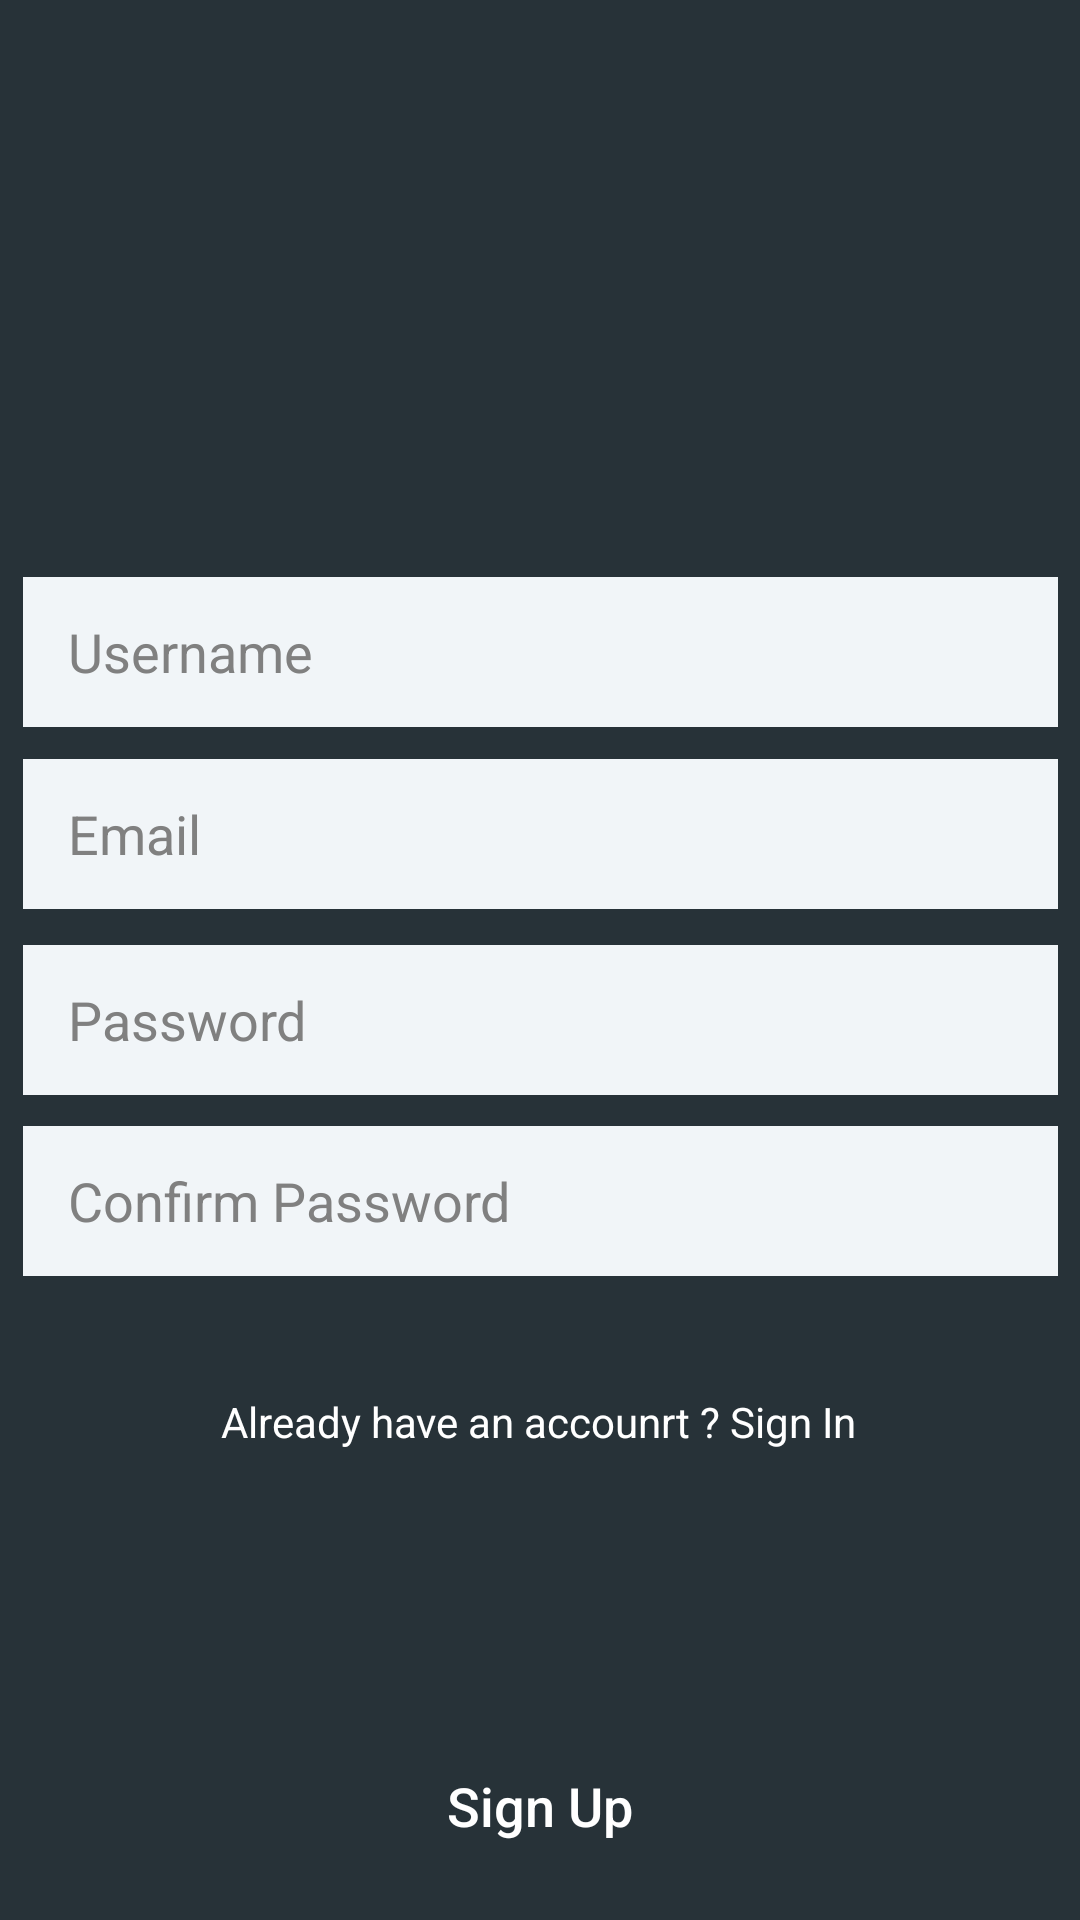

This screen was rendered from an Android layout file. Write that file and the resources it references.
<!-- AndroidManifest.xml: application theme AppTheme -->
<!-- res/layout/signup.xml -->
<?xml version="1.0" encoding="utf-8"?>
<androidx.constraintlayout.widget.ConstraintLayout xmlns:android="http://schemas.android.com/apk/res/android"
    xmlns:app="http://schemas.android.com/apk/res-auto"
    xmlns:tools="http://schemas.android.com/tools"
    android:layout_width="match_parent"
    android:layout_height="match_parent"
    android:background="#273238"
    tools:context=".SignupActivity">

    <ImageView
        android:layout_width="match_parent"
        android:layout_height="wrap_content"
        android:background="@drawable/icon2"
        tools:ignore="MissingConstraints" />


    <EditText
        android:id="@+id/nametxt"
        android:layout_width="345dp"
        android:layout_height="50dp"
        android:layout_marginStart="8dp"
        android:layout_marginLeft="8dp"
        android:layout_marginTop="8dp"
        android:layout_marginEnd="8dp"
        android:layout_marginRight="8dp"
        android:layout_marginBottom="8dp"
        android:background="#f1f5f8"
        android:ems="10"
        android:hint="Username"
        android:inputType="textPersonName"
        android:paddingLeft="15dp"
        android:textColor="@color/browser_actions_text_color"
        android:textColorHint="@android:color/tertiary_text_light"
        app:layout_constraintBottom_toBottomOf="parent"
        app:layout_constraintEnd_toEndOf="parent"
        app:layout_constraintStart_toStartOf="parent"
        app:layout_constraintTop_toTopOf="parent"
        app:layout_constraintVertical_bias="0.321" />

    <EditText
        android:id="@+id/emailtxt"
        android:layout_width="345dp"
        android:layout_height="50dp"
        android:layout_marginStart="8dp"
        android:layout_marginLeft="8dp"
        android:layout_marginTop="8dp"
        android:layout_marginEnd="8dp"
        android:layout_marginRight="8dp"
        android:layout_marginBottom="8dp"
        android:background="#f1f5f8"
        android:ems="10"
        android:hint="Email"
        android:inputType="textPersonName"
        android:paddingLeft="15dp"
        android:textColor="@color/browser_actions_text_color"
        android:textColorHint="@android:color/tertiary_text_light"
        app:layout_constraintBottom_toBottomOf="parent"
        app:layout_constraintEnd_toEndOf="parent"
        app:layout_constraintStart_toStartOf="parent"
        app:layout_constraintTop_toTopOf="parent"
        app:layout_constraintVertical_bias="0.427" />

    <EditText
        android:id="@+id/passwordtxt1"
        android:layout_width="345dp"
        android:layout_height="50dp"
        android:layout_marginStart="8dp"
        android:layout_marginLeft="8dp"
        android:layout_marginTop="8dp"
        android:layout_marginEnd="8dp"
        android:layout_marginRight="8dp"
        android:layout_marginBottom="8dp"
        android:background="#f1f5f8"
        android:ems="10"
        android:hint="Password"
        android:inputType="textPassword"
        android:paddingLeft="15dp"
        android:textColor="@color/browser_actions_text_color"
        android:textColorHint="@android:color/tertiary_text_light"
        app:layout_constraintBottom_toBottomOf="parent"
        app:layout_constraintEnd_toEndOf="parent"
        app:layout_constraintStart_toStartOf="parent"
        app:layout_constraintTop_toTopOf="parent"
        app:layout_constraintVertical_bias="0.535" />


    <Button
        android:id="@+id/signupbtn"
        android:layout_width="match_parent"
        android:layout_height="60dp"
        android:layout_marginStart="8dp"
        android:layout_marginTop="8dp"
        android:layout_marginEnd="8dp"
        android:layout_marginBottom="8dp"
        android:textAllCaps="false"
        android:background="@color/colorPrimaryRed"
        android:text="Sign Up"
        android:textColor="@android:color/background_light"
        android:textSize="18sp"
        app:layout_constraintBottom_toBottomOf="parent"
        app:layout_constraintEnd_toEndOf="parent"
        app:layout_constraintStart_toStartOf="parent"
        app:layout_constraintTop_toTopOf="parent"
        app:layout_constraintVertical_bias="1" />

    <EditText
        android:id="@+id/passwordtxt2"
        android:layout_width="345dp"
        android:layout_height="50dp"
        android:layout_marginStart="8dp"
        android:layout_marginTop="8dp"
        android:layout_marginEnd="8dp"
        android:layout_marginBottom="8dp"
        android:background="#f1f5f8"
        android:ems="10"
        android:hint="Confirm Password"
        android:inputType="textPassword"
        android:paddingLeft="15dp"
        android:textColor="@color/browser_actions_text_color"
        android:textColorHint="@android:color/tertiary_text_light"
        app:layout_constraintBottom_toBottomOf="parent"
        app:layout_constraintEnd_toEndOf="parent"
        app:layout_constraintStart_toStartOf="parent"
        app:layout_constraintTop_toTopOf="parent"
        app:layout_constraintVertical_bias="0.64" />


    <TextView
        android:id="@+id/regsignin"
        android:layout_width="wrap_content"
        android:layout_height="wrap_content"
        android:layout_marginStart="8dp"
        android:layout_marginLeft="8dp"
        android:layout_marginTop="8dp"
        android:layout_marginEnd="8dp"
        android:layout_marginRight="8dp"
        android:layout_marginBottom="8dp"
        android:clickable="true"
        android:text="Already have an accounrt ? Sign In"
        android:textColor="@android:color/background_light"
        app:layout_constraintBottom_toBottomOf="parent"
        app:layout_constraintEnd_toEndOf="parent"
        app:layout_constraintHorizontal_bias="0.497"
        app:layout_constraintStart_toStartOf="parent"
        app:layout_constraintTop_toTopOf="parent"
        app:layout_constraintVertical_bias="0.754" />


</androidx.constraintlayout.widget.ConstraintLayout>
<!-- resources referenced by this layout -->
<resources>
  <style name="AppTheme" parent="Theme.AppCompat.Light.NoActionBar">
          
          <item name="colorPrimary">@color/white</item>
          <item name="colorPrimaryDark">@color/colorPrimaryDark</item>
          <item name="colorAccent">@color/colorAccent</item>
          <item name="android:colorPrimaryDark">@color/colorPrimaryRed</item>
          <item name="android:actionBarStyle">@style/CustomActionBarStyle</item>
      </style>
  <style name="CustomActionBarStyle" parent="android:style/Widget.Holo.ActionBar">
          <item name="android:titleTextStyle">@style/NoTitleText</item>
          <item name="android:subtitleTextStyle">@style/NoTitleText</item>
      </style>
  <style name="NoTitleText">
          <item name="android:textSize">0sp</item>
          <item name="android:textColor">#00000000</item>
      </style>
  <!-- not gathered from this repository: default colours our renderer supplied (Android Studio template values) -->
  <color name="white">#FFFFFFFF</color>
  <color name="colorPrimaryDark">#FF3700B3</color>
  <color name="colorAccent">#FF03DAC5</color>
</resources>
